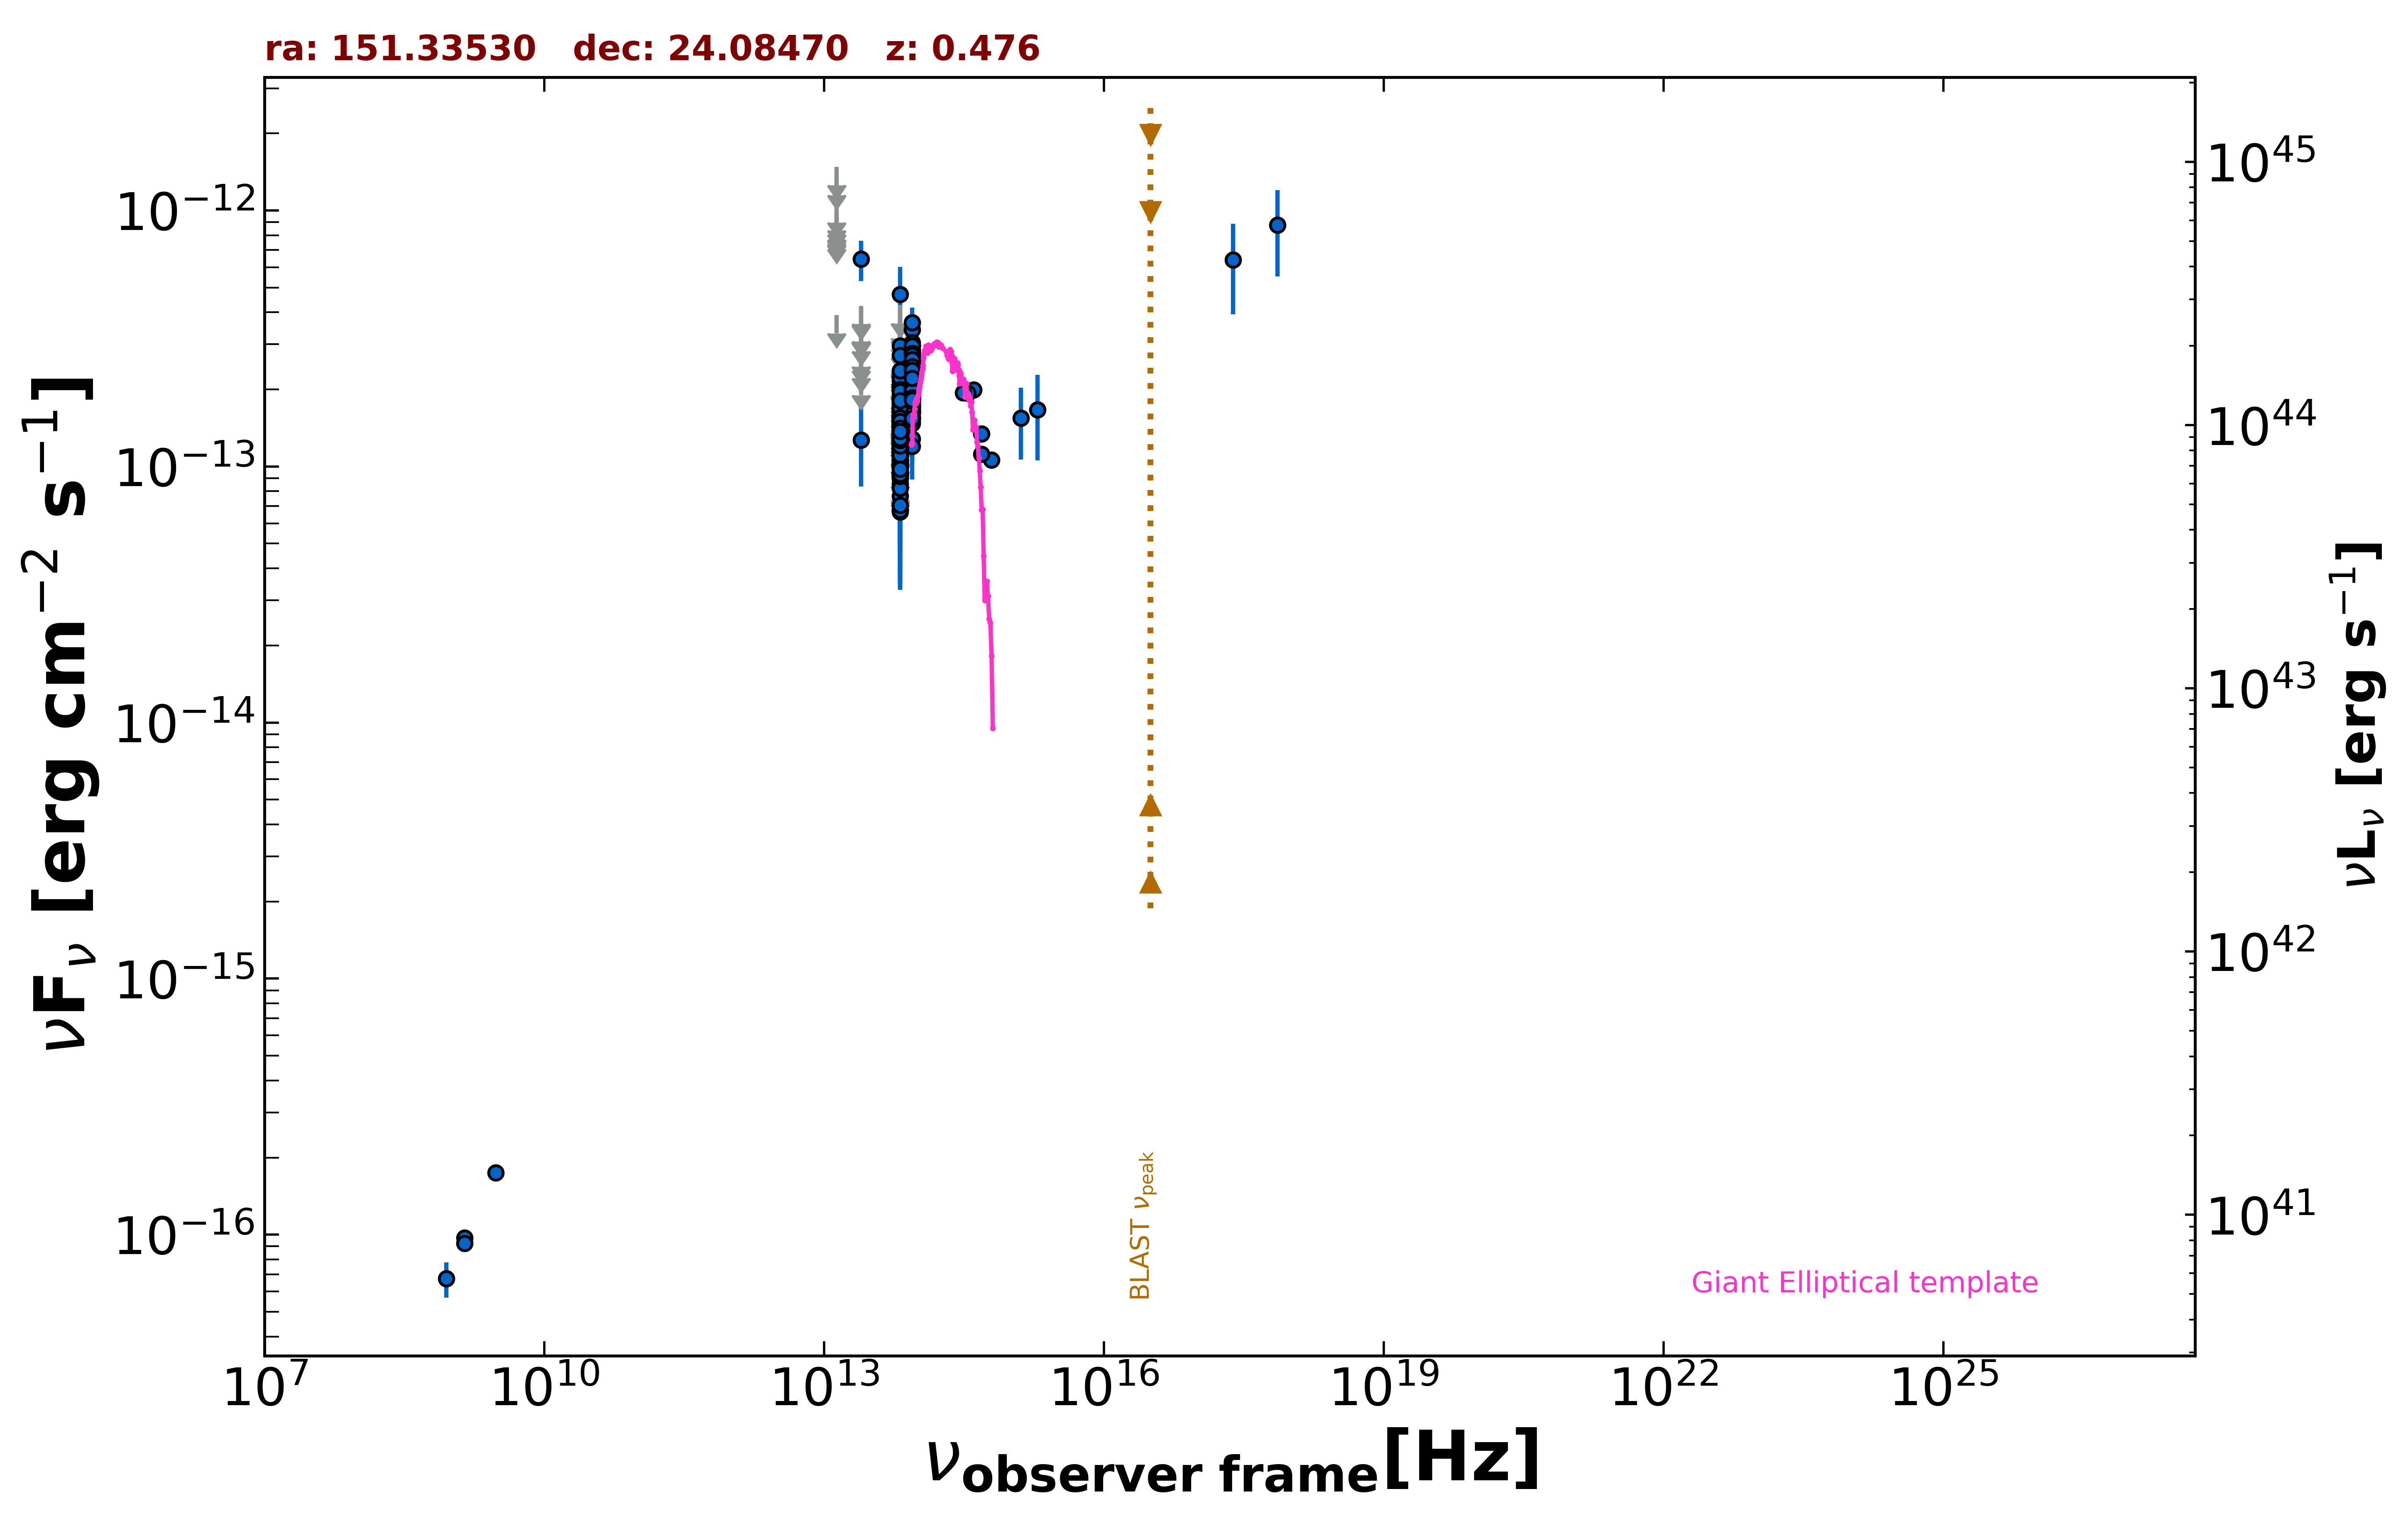

Values plotted in this chart, from the file beside it:
freq., flux, err_flux, MJD_start, MJD_end, flag, catalog, reference
1.400e+09, 9.730e-17, 2.090e-18, 55000, 55000, , FIRST, White et al. 1997  ApJ  475 479
1.400e+09, 9.240e-17, 7.000e-18, 55000, 55000, , NVSS, Condon et al. 1998  AJ  115  1693
8.870e+08, 6.741e-17, 1.065e-17, 55000, 55000, , RACS, Hale et al. 2021  PASA  38  e058
3.000e+09, 1.746e-16, 9.400e-18, 55000, 55000, , VLASSQL, Gordon et al. 2021  ApJS  255  30
2.418e+17, 6.399e-13, 2.468e-13, 55000, 55000, , XMMSL2, Saxton et al. 2008  A&A  480  611
7.253e+17, 8.759e-13, 3.240e-13, 55000, 55000, , XMMSL2, Saxton et al. 2008  A&A  480  611
8.817e+13, 1.900e-13, 2.400e-15, 55000, 55000, , UNWISE, Schlafly et al. 2019  ApJS  240  30
6.517e+13, 1.037e-13, 3.500e-15, 55000, 55000, , UNWISE, Schlafly et al. 2019  ApJS  240  30
8.817e+13, 2.025e-13, 7.250e-15, 55000, 55000, , WISE, Wright et al. 2010  AJ  140  1868
6.517e+13, 1.177e-13, 8.150e-15, 55000, 55000, , WISE, Wright et al. 2010  AJ  140  1868
2.498e+13, 1.268e-13, 4.316e-14, 55000, 55000, , WISE, Wright et al. 2010  AJ  140  1868
1.363e+13, 3.897e-13, 0.000e+00, 55000, 55000, UL, WISE, Wright et al. 2010  AJ  140  1868
8.817e+13, 1.897e-13, 2.540e-14, 56791, 56791, , NEOWISE, Mainzer et al. 2014  ApJ  792  30
6.517e+13, 1.287e-13, 4.044e-14, 56791, 56791, , NEOWISE, Mainzer et al. 2014  ApJ  792  30
8.817e+13, 2.194e-13, 2.345e-14, 56791, 56791, , NEOWISE, Mainzer et al. 2014  ApJ  792  30
6.517e+13, 1.774e-13, 3.770e-14, 56791, 56791, , NEOWISE, Mainzer et al. 2014  ApJ  792  30
8.817e+13, 1.929e-13, 2.335e-14, 56791, 56791, , NEOWISE, Mainzer et al. 2014  ApJ  792  30
6.517e+13, 1.158e-13, 4.516e-14, 56791, 56791, , NEOWISE, Mainzer et al. 2014  ApJ  792  30
8.817e+13, 1.792e-13, 2.750e-14, 56791, 56791, , NEOWISE, Mainzer et al. 2014  ApJ  792  30
6.517e+13, 6.796e-14, 3.457e-14, 56791, 56791, , NEOWISE, Mainzer et al. 2014  ApJ  792  30
8.817e+13, 1.914e-13, 2.760e-14, 56791, 56791, , NEOWISE, Mainzer et al. 2014  ApJ  792  30
6.517e+13, 1.448e-13, 0.000e+00, 56791, 56791, UL, NEOWISE, Mainzer et al. 2014  ApJ  792  30
8.817e+13, 2.111e-13, 2.610e-14, 56792, 56792, , NEOWISE, Mainzer et al. 2014  ApJ  792  30
6.517e+13, 1.350e-13, 3.290e-14, 56792, 56792, , NEOWISE, Mainzer et al. 2014  ApJ  792  30
8.817e+13, 2.249e-13, 2.785e-14, 56791, 56791, , NEOWISE, Mainzer et al. 2014  ApJ  792  30
6.517e+13, 1.507e-13, 3.560e-14, 56791, 56791, , NEOWISE, Mainzer et al. 2014  ApJ  792  30
8.817e+13, 2.227e-13, 2.755e-14, 56792, 56792, , NEOWISE, Mainzer et al. 2014  ApJ  792  30
6.517e+13, 1.203e-13, 3.688e-14, 56792, 56792, , NEOWISE, Mainzer et al. 2014  ApJ  792  30
8.817e+13, 2.010e-13, 3.385e-14, 56791, 56791, , NEOWISE, Mainzer et al. 2014  ApJ  792  30
6.517e+13, 1.197e-13, 3.881e-14, 56791, 56791, , NEOWISE, Mainzer et al. 2014  ApJ  792  30
8.817e+13, 2.276e-13, 2.390e-14, 56792, 56792, , NEOWISE, Mainzer et al. 2014  ApJ  792  30
6.517e+13, 1.135e-13, 4.615e-14, 56792, 56792, , NEOWISE, Mainzer et al. 2014  ApJ  792  30
8.817e+13, 2.182e-13, 2.620e-14, 56791, 56791, , NEOWISE, Mainzer et al. 2014  ApJ  792  30
6.517e+13, 1.186e-13, 3.329e-14, 56791, 56791, , NEOWISE, Mainzer et al. 2014  ApJ  792  30
8.817e+13, 1.744e-13, 2.270e-14, 56791, 56791, , NEOWISE, Mainzer et al. 2014  ApJ  792  30
6.517e+13, 7.675e-14, 3.763e-14, 56791, 56791, , NEOWISE, Mainzer et al. 2014  ApJ  792  30
8.817e+13, 1.728e-13, 2.575e-14, 56791, 56791, , NEOWISE, Mainzer et al. 2014  ApJ  792  30
6.517e+13, 1.319e-13, 0.000e+00, 56791, 56791, UL, NEOWISE, Mainzer et al. 2014  ApJ  792  30
8.817e+13, 2.218e-13, 2.665e-14, 57708, 57708, , NEOWISE, Mainzer et al. 2014  ApJ  792  30
6.517e+13, 8.992e-14, 3.799e-14, 57708, 57708, , NEOWISE, Mainzer et al. 2014  ApJ  792  30
8.817e+13, 2.545e-13, 2.465e-14, 57708, 57708, , NEOWISE, Mainzer et al. 2014  ApJ  792  30
6.517e+13, 1.458e-13, 3.665e-14, 57708, 57708, , NEOWISE, Mainzer et al. 2014  ApJ  792  30
8.817e+13, 1.864e-13, 2.565e-14, 57708, 57708, , NEOWISE, Mainzer et al. 2014  ApJ  792  30
6.517e+13, 1.402e-13, 6.032e-14, 57708, 57708, , NEOWISE, Mainzer et al. 2014  ApJ  792  30
8.817e+13, 1.823e-13, 2.665e-14, 57708, 57708, , NEOWISE, Mainzer et al. 2014  ApJ  792  30
6.517e+13, 1.448e-13, 4.580e-14, 57708, 57708, , NEOWISE, Mainzer et al. 2014  ApJ  792  30
8.817e+13, 2.371e-13, 3.305e-14, 57708, 57708, , NEOWISE, Mainzer et al. 2014  ApJ  792  30
6.517e+13, 9.355e-14, 3.961e-14, 57708, 57708, , NEOWISE, Mainzer et al. 2014  ApJ  792  30
8.817e+13, 2.156e-13, 2.450e-14, 57708, 57708, , NEOWISE, Mainzer et al. 2014  ApJ  792  30
6.517e+13, 1.092e-13, 3.955e-14, 57708, 57708, , NEOWISE, Mainzer et al. 2014  ApJ  792  30
8.817e+13, 2.247e-13, 2.300e-14, 56982, 56982, , NEOWISE, Mainzer et al. 2014  ApJ  792  30
6.517e+13, 2.201e-13, 0.000e+00, 56982, 56982, UL, NEOWISE, Mainzer et al. 2014  ApJ  792  30
8.817e+13, 1.925e-13, 2.345e-14, 56982, 56982, , NEOWISE, Mainzer et al. 2014  ApJ  792  30
6.517e+13, 1.311e-13, 0.000e+00, 56982, 56982, UL, NEOWISE, Mainzer et al. 2014  ApJ  792  30
8.817e+13, 1.900e-13, 2.455e-14, 56982, 56982, , NEOWISE, Mainzer et al. 2014  ApJ  792  30
6.517e+13, 1.505e-13, 0.000e+00, 56982, 56982, UL, NEOWISE, Mainzer et al. 2014  ApJ  792  30
8.817e+13, 1.850e-13, 2.390e-14, 56982, 56982, , NEOWISE, Mainzer et al. 2014  ApJ  792  30
6.517e+13, 1.060e-13, 4.234e-14, 56982, 56982, , NEOWISE, Mainzer et al. 2014  ApJ  792  30
8.817e+13, 2.475e-13, 2.625e-14, 56982, 56982, , NEOWISE, Mainzer et al. 2014  ApJ  792  30
6.517e+13, 1.834e-13, 3.515e-14, 56982, 56982, , NEOWISE, Mainzer et al. 2014  ApJ  792  30
... 484 more rows
